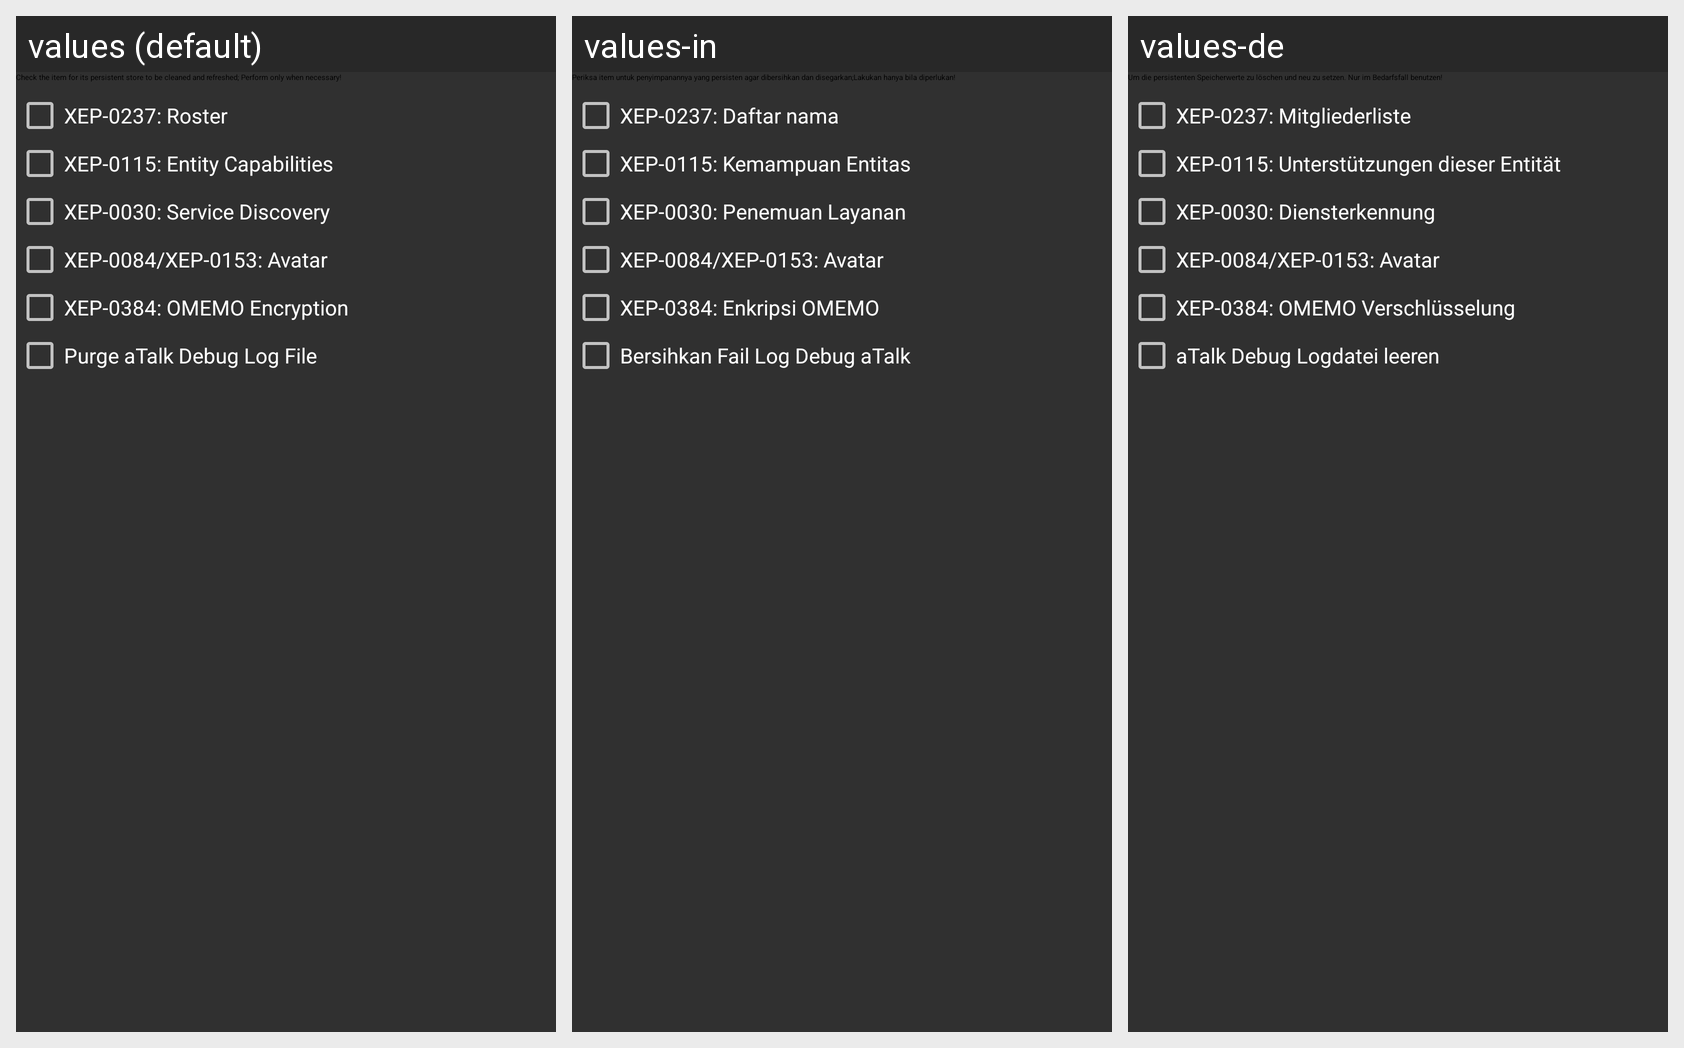

The same Android screen rendered under several of its app's locales, left to right. List the strings drawn on it with the default value and each locale's translation.
Android screen res/layout/refresh_persistent_stores.xml rendered under 3 locales, left to right: values (default), values-in, values-de. Device: Nexus 5 (rendered at 1080×1920; each locale shown at half size, 540×960, under a caption strip naming it); theme AppTheme.
Other locales in the repository, not shown: values-ar, values-es, values-pt-rBR, values-ru, values-sk, values-zh-rCN.
Strings drawn on this screen, with the default value and each locale's value (text and hints the layout hard-codes, and strings that could not be matched under every locale, appear in the picture but are not listed):

refresh_store_hint
  values: Check the item for its persistent store to be cleaned and refreshed; Perform only when necessary!
      
  values-in: Periksa item untuk penyimpanannya yang persisten agar dibersihkan dan disegarkan;Lakukan hanya bila diperlukan!
      
  values-de: Um die persistenten Speicherwerte zu löschen und neu zu setzen. Nur im Bedarfsfall benutzen!
      

refresh_store_roster
  values: XEP-0237: Roster
  values-in: XEP-0237: Daftar nama
  values-de: XEP-0237: Mitgliederliste

refresh_store_caps
  values: XEP-0115: Entity Capabilities
  values-in: XEP-0115: Kemampuan Entitas
  values-de: XEP-0115: Unterstützungen dieser Entität

refresh_store_disc_info
  values: XEP-0030: Service Discovery
  values-in: XEP-0030: Penemuan Layanan
  values-de: XEP-0030: Diensterkennung

refresh_store_avatar
  values: XEP-0084/XEP-0153: Avatar
  values-in: XEP-0084/XEP-0153: Avatar
  values-de: XEP-0084/XEP-0153: Avatar

refresh_store_omemo
  values: XEP-0384: OMEMO Encryption
  values-in: XEP-0384: Enkripsi OMEMO
  values-de: XEP-0384: OMEMO Verschlüsselung

purge_debug_log
  values: Purge aTalk Debug Log File
  values-in: Bersihkan Fail Log Debug aTalk
  values-de: aTalk Debug Logdatei leeren
